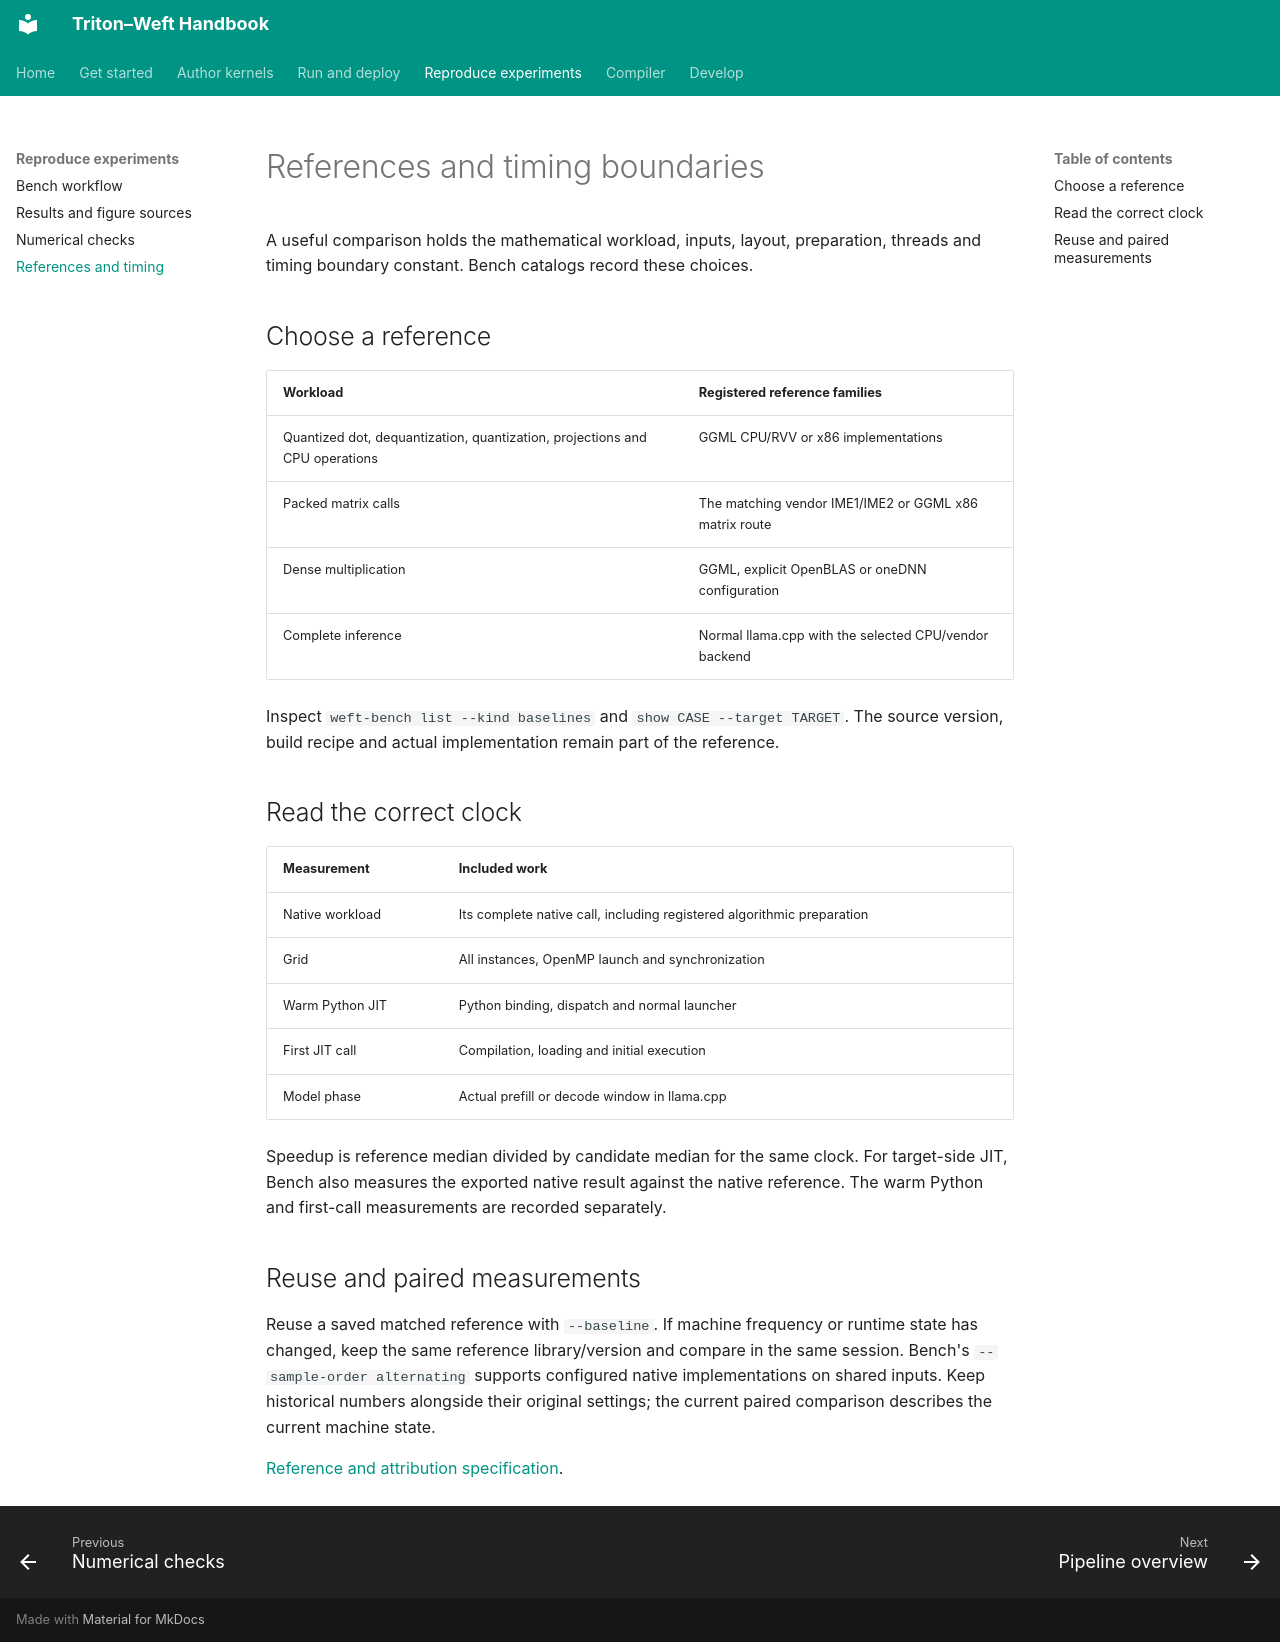

repository: Tianchen-ai/triton-weft · page: development/benchmarking/index.html · generator: mkdocs

# References and timing boundaries

A useful comparison holds the mathematical workload, inputs, layout, preparation,
threads and timing boundary constant. Bench catalogs record these choices.

## Choose a reference

| Workload | Registered reference families |
|---|---|
| Quantized dot, dequantization, quantization, projections and CPU operations | GGML CPU/RVV or x86 implementations |
| Packed matrix calls | The matching vendor IME1/IME2 or GGML x86 matrix route |
| Dense multiplication | GGML, explicit OpenBLAS or oneDNN configuration |
| Complete inference | Normal llama.cpp with the selected CPU/vendor backend |

Inspect `weft-bench list --kind baselines` and `show CASE --target TARGET`.
The source version, build recipe and actual implementation remain part of the reference.

## Read the correct clock

| Measurement | Included work |
|---|---|
| Native workload | Its complete native call, including registered algorithmic preparation |
| Grid | All instances, OpenMP launch and synchronization |
| Warm Python JIT | Python binding, dispatch and normal launcher |
| First JIT call | Compilation, loading and initial execution |
| Model phase | Actual prefill or decode window in llama.cpp |

Speedup is reference median divided by candidate median for the same clock.
For target-side JIT, Bench also measures the exported native result against the
native reference. The warm Python and first-call measurements are recorded separately.

## Reuse and paired measurements

Reuse a saved matched reference with `--baseline`. If machine frequency or runtime
state has changed, keep the same reference library/version and compare in the same
session. Bench's `--sample-order alternating` supports configured native
implementations on shared inputs. Keep historical numbers alongside their original
settings; the current paired comparison describes the current machine state.

[Reference and attribution specification](https://github.com/Tianchen-ai/triton-weft/blob/main/docs/specification/development/benchmarking.md).
